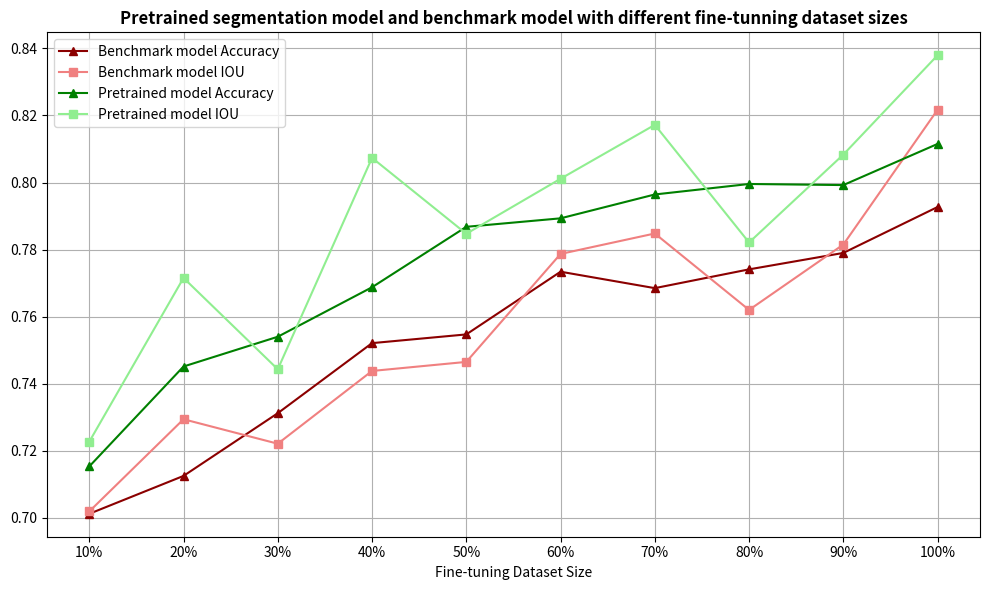

The script that saved this image:
import matplotlib.pyplot as plt

# Dictionary with evaluation metrics
pretrained_model_data = {
    'mrp_first_experiment_models/finetuned_0.1.pth': {'accuracy': 0.7153157285917484, 'iou': 0.7226901424864947, 'dice_coefficient': 0.7626636489609203, 'precision': 0.8252133361200604, 'recall': 0.8843903669782163},
    'mrp_first_experiment_models/finetuned_0.2.pth': {'accuracy': 0.7451285494546794, 'iou': 0.7715473440346053, 'dice_coefficient': 0.7956854949481891, 'precision': 0.8317619620262353, 'recall': 0.9318055489981778},
    'mrp_first_experiment_models/finetuned_0.3.pth': {'accuracy': 0.7540021653589939, 'iou': 0.7443045320864023, 'dice_coefficient': 0.7731004279997369, 'precision': 0.8792496002045258, 'recall': 0.876775267680831},
    'mrp_first_experiment_models/finetuned_0.4.pth': {'accuracy': 0.7687678198035909, 'iou': 0.8073610946817372, 'dice_coefficient': 0.8171788332055132, 'precision': 0.8451592457848457, 'recall': 0.9587119889678413},
    'mrp_first_experiment_models/finetuned_0.5.pth': {'accuracy': 0.7867896973388206, 'iou': 0.784717725197037, 'dice_coefficient': 0.7988570510503856, 'precision': 0.8990847491314821, 'recall': 0.9154501592371244},
    'mrp_first_experiment_models/finetuned_0.6.pth': {'accuracy': 0.7893193042970347, 'iou': 0.8011223379115129, 'dice_coefficient': 0.8091748506349542, 'precision': 0.8938098158706614, 'recall': 0.9306213786553552},
    'mrp_first_experiment_models/finetuned_0.7.pth': {'accuracy': 0.7964369533951583, 'iou': 0.8172013035543081, 'dice_coefficient': 0.8196218858005114, 'precision': 0.8954611218906791, 'recall': 0.9431347651471812},
    'mrp_first_experiment_models/finetuned_0.8.pth': {'accuracy': 0.7995640735724994, 'iou': 0.7821146130386479, 'dice_coefficient': 0.7935138950195777, 'precision': 0.9381300742973752, 'recall': 0.898511965234476},
    'mrp_first_experiment_models/finetuned_0.9.pth': {'accuracy': 0.7992384321327657, 'iou': 0.8083290351282962, 'dice_coefficient': 0.8136596244165389, 'precision': 0.9074957528437431, 'recall': 0.934358741530553},
    'mrp_first_experiment_models/finetuned_1.pth': {'accuracy': 0.8115153818242262, 'iou': 0.8379544814365142, 'dice_coefficient': 0.830817381315734, 'precision': 0.9117105881742414, 'recall': 0.9535173488538348}
}

benchmark_model_data = {
    'benchmark_0.1.pth': {'accuracy': 0.7012, 'iou': 0.7019, 'dice_coefficient': 0.7489, 'precision': 0.8306, 'recall': 0.8642},
    'benchmark_0.2.pth': {'accuracy': 0.7125, 'iou': 0.7294, 'dice_coefficient': 0.7697, 'precision': 0.8195, 'recall': 0.8990},
    'benchmark_0.3.pth': {'accuracy': 0.7312, 'iou': 0.7221, 'dice_coefficient': 0.7591, 'precision': 0.8625, 'recall': 0.8640},
    'benchmark_0.4.pth': {'accuracy': 0.7521, 'iou': 0.7438, 'dice_coefficient': 0.7726, 'precision': 0.8799, 'recall': 0.8817},
    'benchmark_0.5.pth': {'accuracy': 0.7547, 'iou': 0.7465, 'dice_coefficient': 0.7709, 'precision': 0.8825, 'recall': 0.8791},
    'benchmark_0.6.pth': {'accuracy': 0.7734, 'iou': 0.7787, 'dice_coefficient': 0.7894, 'precision': 0.8915, 'recall': 0.9091},
    'benchmark_0.7.pth': {'accuracy': 0.7685, 'iou': 0.7848, 'dice_coefficient': 0.7993, 'precision': 0.8731, 'recall': 0.9221},
    'benchmark_0.8.pth': {'accuracy': 0.7741, 'iou': 0.7620, 'dice_coefficient': 0.7799, 'precision': 0.9077, 'recall': 0.8841},
    'benchmark_0.9.pth': {'accuracy': 0.7790, 'iou': 0.7815, 'dice_coefficient': 0.7943, 'precision': 0.8969, 'recall': 0.9096},
    'benchmark_1.pth': {'accuracy': 0.7927, 'iou': 0.8217, 'dice_coefficient': 0.8098, 'precision': 0.8957, 'recall': 0.9506}
}


# Extracting model names and metrics
model_names_pretrained = list(pretrained_model_data.keys())
model_names_benchmark = list(benchmark_model_data.keys())


# Extracting accuracy and IOU
accuracies_pretrained = [data["accuracy"] for data in pretrained_model_data.values()]
ious_pretrained = [data["iou"] for data in pretrained_model_data.values()]

accuracies_benchmark = [data["accuracy"] for data in benchmark_model_data.values()]
ious_benchmark = [data["iou"] for data in benchmark_model_data.values()]

# Extracting fine-tuning factors
fine_tuning_factors = [float(model_name.split('_')[-1][:-4]) * 100 for model_name in model_names_pretrained]

# Plotting
plt.figure(figsize=(10, 6))

plt.plot(fine_tuning_factors, accuracies_benchmark, label="Benchmark model Accuracy", marker='^',color='darkred')
plt.plot(fine_tuning_factors, ious_benchmark, label="Benchmark model IOU", marker='s',color='lightcoral')

plt.plot(fine_tuning_factors, accuracies_pretrained, label="Pretrained model Accuracy", marker='^',color='green')
plt.plot(fine_tuning_factors, ious_pretrained, label="Pretrained model IOU", marker='s',color='lightgreen')

plt.title('Pretrained segmentation model and benchmark model with different fine-tunning dataset sizes', fontweight='bold')
plt.xlabel('Fine-tuning Dataset Size')
plt.ylabel('')
plt.xticks(fine_tuning_factors, [f'{factor:.0f}%' for factor in fine_tuning_factors])
plt.legend()
plt.grid(True)
plt.tight_layout()

# save the plot 
plt.savefig('graph_eval_exp_2.png')

plt.show()
